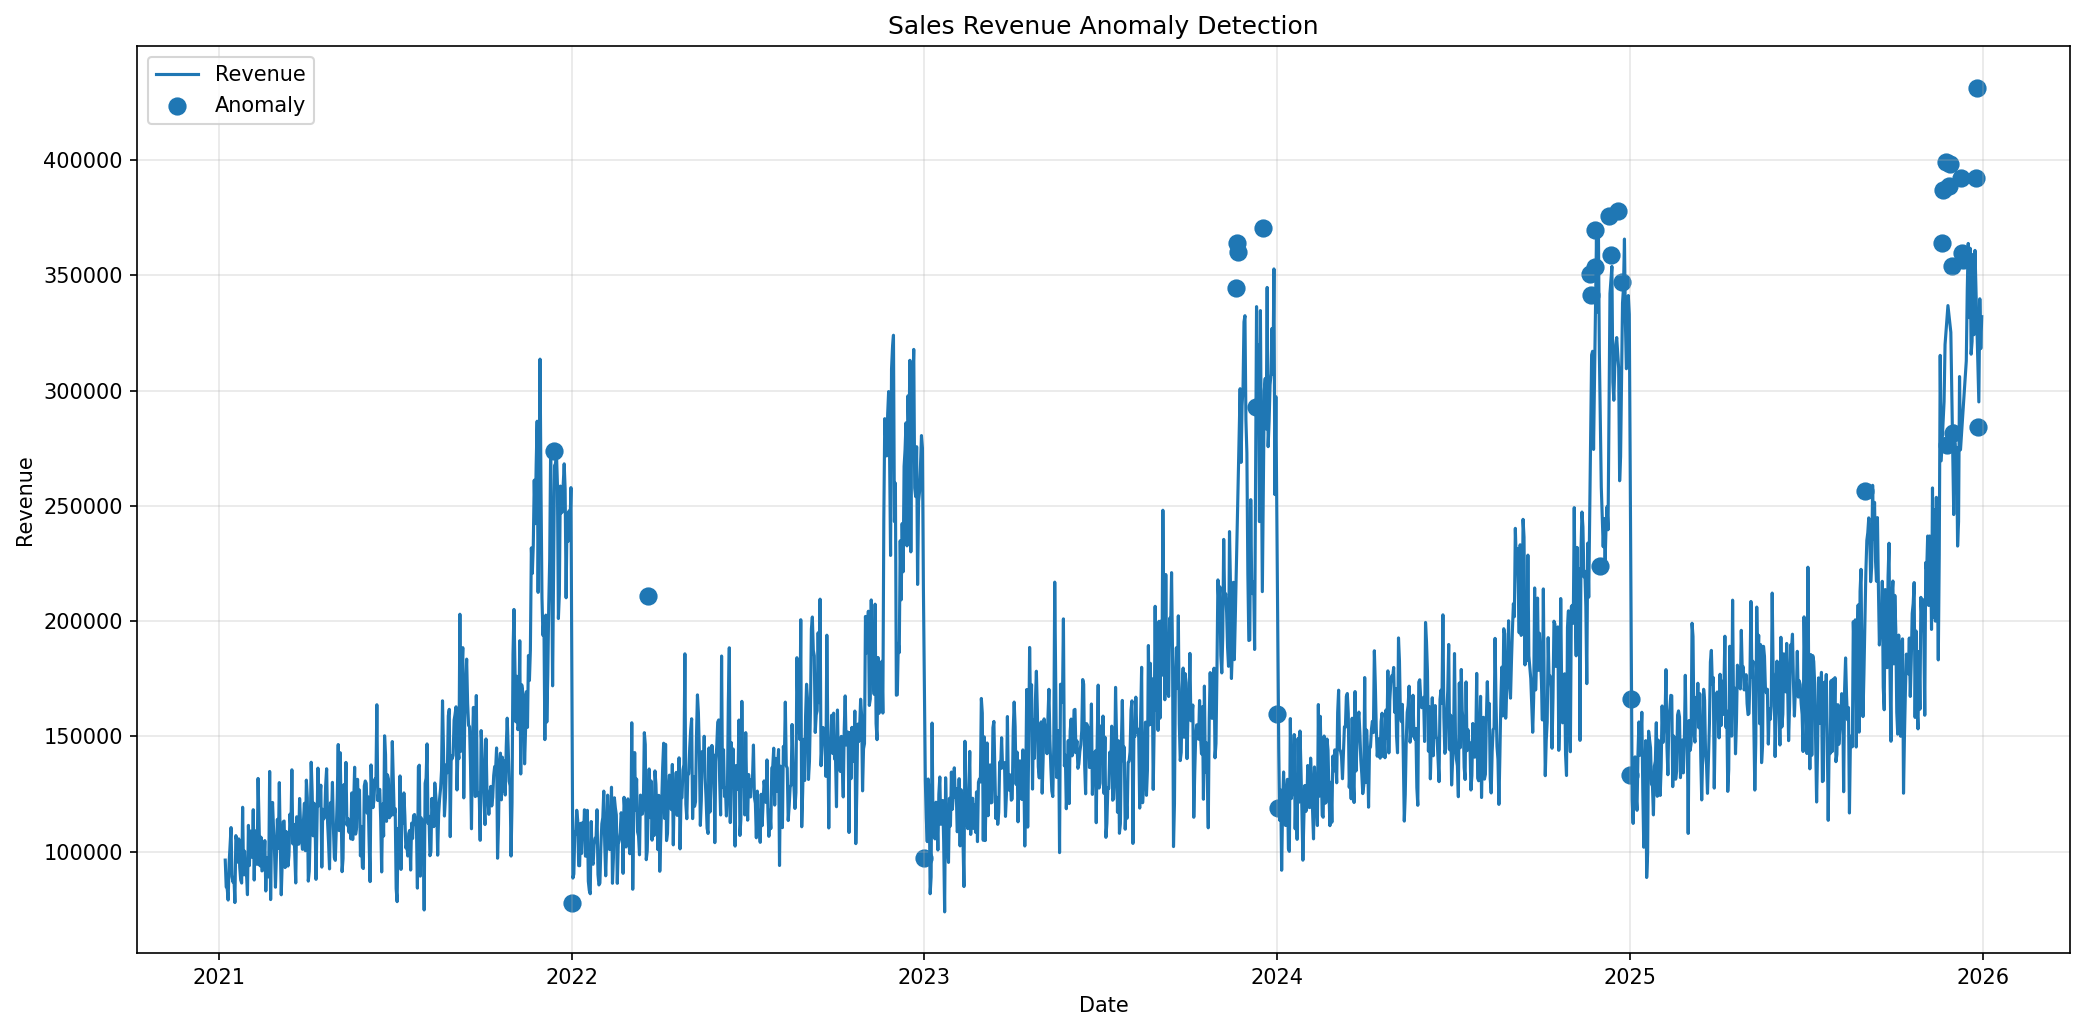

The file beside this chart, header and first rows:
full_date, orders, units_sold, revenue, cost, profit, profit_margin_percent, revenue_change, orders_change, units_change, profit_change, revenue_7d_avg, revenue_7d_std, orders_7d_avg, profit_7d_avg, revenue_vs_7d_avg, orders_vs_7d_avg, anomaly_prediction, anomaly_score, is_anomaly, anomaly_type
2021-01-07, 161, 420, 96333, 70717, 25616, 26.59, -0.04571, -0.1105, -0.02552, 0.03712, 98971, 11559, 168.1, 24669, 0.9733, 0.9575, 1, 0.1592, False, Normal
2021-01-08, 151, 349, 84652, 63950, 20702, 24.45, -0.1213, -0.06211, -0.169, -0.1918, 96170, 12408, 162.9, 23945, 0.8802, 0.9272, 1, 0.1382, False, Normal
2021-01-09, 155, 366, 84145, 64529, 19616, 23.31, -0.005994, 0.02649, 0.04871, -0.05244, 96198, 12376, 166.3, 23844, 0.8747, 0.9321, 1, 0.131, False, Normal
2021-01-10, 141, 313, 78993, 61807, 17186, 21.76, -0.06123, -0.09032, -0.1448, -0.1239, 95420, 13371, 165.6, 23312, 0.8278, 0.8516, 1, 0.0855, False, Normal
2021-01-11, 161, 393, 94899, 71079, 23820, 25.1, 0.2014, 0.1418, 0.2556, 0.386, 93454, 12047, 162.6, 23006, 1.015, 0.9903, 1, 0.1188, False, Normal
2021-01-12, 180, 427, 102343, 75530, 26813, 26.2, 0.07844, 0.118, 0.08651, 0.1256, 91759, 9117, 161.4, 22636, 1.115, 1.115, 1, 0.1367, False, Normal
2021-01-13, 189, 456, 110445, 83143, 27301, 24.72, 0.07916, 0.05, 0.06792, 0.01823, 93115, 11184, 162.6, 23008, 1.186, 1.163, 1, 0.1531, False, Normal
2021-01-14, 168, 391, 89091, 67625, 21466, 24.09, -0.1933, -0.1111, -0.1425, -0.2137, 92081, 11172, 163.6, 22415, 0.9675, 1.027, 1, 0.1428, False, Normal
2021-01-15, 157, 334, 86782, 65369, 21413, 24.67, -0.02591, -0.06548, -0.1458, -0.00243, 92385, 10963, 164.4, 22516, 0.9394, 0.9548, 1, 0.1375, False, Normal
2021-01-16, 152, 367, 88858, 67502, 21355, 24.03, 0.02391, -0.03185, 0.0988, -0.002712, 93059, 10508, 164.0, 22765, 0.9549, 0.9268, 1, 0.1426, False, Normal
2021-01-17, 133, 302, 77904, 58850, 19055, 24.46, -0.1233, -0.125, -0.1771, -0.1077, 92903, 10756, 162.9, 23032, 0.8386, 0.8167, 1, 0.1059, False, Normal
2021-01-18, 165, 413, 106956, 79065, 27891, 26.08, 0.3729, 0.2406, 0.3675, 0.4638, 94626, 12020, 163.4, 23613, 1.13, 1.01, 1, 0.09337, False, Normal
2021-01-19, 182, 465, 104407, 77555, 26852, 25.72, -0.02384, 0.103, 0.1259, -0.03727, 94921, 12264, 163.7, 23619, 1.1, 1.112, 1, 0.1551, False, Normal
2021-01-20, 172, 407, 95421, 72115, 23306, 24.42, -0.08607, -0.05495, -0.1247, -0.1321, 92774, 10242, 161.3, 23048, 1.029, 1.066, 1, 0.1584, False, Normal
2021-01-21, 166, 411, 105545, 78880, 26664, 25.26, 0.1061, -0.03488, 0.009828, 0.1441, 95125, 11107, 161.0, 23791, 1.11, 1.031, 1, 0.1578, False, Normal
2021-01-22, 153, 385, 93326, 70538, 22788, 24.42, -0.1158, -0.07831, -0.06326, -0.1454, 96060, 10549, 160.4, 23987, 0.9715, 0.9537, 1, 0.1582, False, Normal
2021-01-23, 142, 343, 87700, 65396, 22305, 25.43, -0.06028, -0.0719, -0.1091, -0.02122, 95894, 10689, 159.0, 24123, 0.9146, 0.8931, 1, 0.1351, False, Normal
2021-01-24, 149, 345, 86376, 63969, 22406, 25.94, -0.0151, 0.0493, 0.005831, 0.00456, 97104, 8586, 161.3, 24602, 0.8895, 0.9238, 1, 0.135, False, Normal
2021-01-25, 187, 440, 119233, 90532, 28700, 24.07, 0.3804, 0.255, 0.2754, 0.2809, 98858, 11643, 164.4, 24717, 1.206, 1.137, 1, 0.1187, False, Normal
2021-01-26, 153, 340, 89973, 69068, 20906, 23.24, -0.2454, -0.1818, -0.2273, -0.2716, 96796, 11774, 160.3, 23868, 0.9295, 0.9545, 1, 0.1016, False, Normal
2021-01-27, 185, 428, 100234, 76286, 23948, 23.89, 0.114, 0.2092, 0.2588, 0.1455, 97484, 11821, 162.1, 23960, 1.028, 1.141, 1, 0.1356, False, Normal
2021-01-28, 165, 390, 89816, 68501, 21315, 23.73, -0.1039, -0.1081, -0.08879, -0.1099, 95237, 11524, 162.0, 23195, 0.9431, 1.019, 1, 0.1512, False, Normal
2021-01-29, 165, 381, 90641, 68253, 22388, 24.7, 0.009183, 0.0, -0.02308, 0.05033, 94853, 11642, 163.7, 23138, 0.9556, 1.008, 1, 0.1594, False, Normal
2021-01-30, 151, 348, 81329, 62717, 18612, 22.88, -0.1027, -0.08485, -0.08661, -0.1687, 93943, 12511, 165.0, 22611, 0.8657, 0.9152, 1, 0.109, False, Normal
2021-01-31, 177, 438, 111382, 82114, 29268, 26.28, 0.3695, 0.1722, 0.2586, 0.5726, 97516, 13520, 169.0, 23591, 1.142, 1.047, 1, 0.1048, False, Normal
2021-02-01, 159, 402, 93937, 70261, 23676, 25.2, -0.1566, -0.1017, -0.08219, -0.1911, 93902, 9544, 165.0, 22873, 1, 0.9636, 1, 0.1495, False, Normal
2021-02-02, 196, 445, 108947, 82319, 26628, 24.44, 0.1598, 0.2327, 0.107, 0.1247, 96612, 10847, 171.1, 23691, 1.128, 1.145, 1, 0.156, False, Normal
2021-02-03, 185, 457, 104930, 78984, 25947, 24.73, -0.03687, -0.05612, 0.02697, -0.0256, 97283, 11246, 171.1, 23976, 1.079, 1.081, 1, 0.1749, False, Normal
2021-02-04, 159, 396, 97474, 73262, 24212, 24.84, -0.07106, -0.1405, -0.1335, -0.06686, 98377, 10761, 170.3, 24390, 0.9908, 0.9337, 1, 0.1713, False, Normal
2021-02-05, 194, 478, 118182, 92197, 25985, 21.99, 0.2124, 0.2201, 0.2071, 0.07323, 102312, 12375, 174.4, 24904, 1.155, 1.112, 1, 0.1329, False, Normal
2021-02-06, 159, 382, 87690, 65406, 22284, 25.41, -0.258, -0.1804, -0.2008, -0.1424, 103220, 10697, 175.6, 25429, 0.8495, 0.9056, 1, 0.1428, False, Normal
2021-02-07, 159, 405, 109027, 83256, 25771, 23.64, 0.2433, 0.0, 0.06021, 0.1565, 102884, 10431, 173.0, 24929, 1.06, 0.9191, 1, 0.1588, False, Normal
2021-02-08, 159, 379, 98050, 74252, 23798, 24.27, -0.1007, 0.0, -0.0642, -0.07656, 103471, 9948, 173.0, 24946, 0.9476, 0.9191, 1, 0.1783, False, Normal
2021-02-09, 176, 418, 94474, 72181, 22294, 23.6, -0.03647, 0.1069, 0.1029, -0.06322, 101404, 10123, 170.1, 24327, 0.9317, 1.034, 1, 0.163, False, Normal
2021-02-10, 221, 535, 131742, 98798, 32945, 25.01, 0.3945, 0.2557, 0.2799, 0.4778, 105234, 15385, 175.3, 25327, 1.252, 1.261, 1, 0.1149, False, Normal
2021-02-11, 194, 458, 112116, 84151, 27965, 24.94, -0.149, -0.1222, -0.1439, -0.1511, 107326, 15147, 180.3, 25863, 1.045, 1.076, 1, 0.1963, False, Normal
2021-02-12, 170, 397, 93844, 71362, 22482, 23.96, -0.163, -0.1237, -0.1332, -0.1961, 103849, 15033, 176.9, 25363, 0.9037, 0.9612, 1, 0.1763, False, Normal
2021-02-13, 164, 412, 106295, 79034, 27261, 25.65, 0.1327, -0.03529, 0.03778, 0.2126, 106507, 13237, 177.6, 26074, 0.998, 0.9236, 1, 0.179, False, Normal
2021-02-14, 148, 383, 91634, 69566, 22067, 24.08, -0.1379, -0.09756, -0.07039, -0.1905, 104022, 14277, 176.0, 25545, 0.8809, 0.8409, 1, 0.16, False, Normal
2021-02-15, 169, 391, 92085, 69319, 22766, 24.72, 0.004923, 0.1419, 0.02089, 0.03166, 103170, 14859, 177.4, 25397, 0.8926, 0.9525, 1, 0.1753, False, Normal
2021-02-16, 173, 401, 94770, 72511, 22258, 23.49, 0.02916, 0.02367, 0.02558, -0.02229, 103212, 14831, 177.0, 25392, 0.9182, 0.9774, 1, 0.1815, False, Normal
2021-02-17, 173, 420, 104799, 77413, 27386, 26.13, 0.1058, 0.0, 0.04738, 0.2304, 99363, 8211, 170.1, 24598, 1.055, 1.017, 1, 0.1633, False, Normal
2021-02-18, 149, 351, 82919, 62399, 20519, 24.75, -0.2088, -0.1387, -0.1643, -0.2507, 95192, 8068, 163.7, 23534, 0.8711, 0.9101, 1, 0.118, False, Normal
2021-02-19, 171, 411, 97304, 73899, 23405, 24.05, 0.1735, 0.1477, 0.1709, 0.1406, 95686, 8077, 163.9, 23666, 1.017, 1.044, 1, 0.1427, False, Normal
2021-02-20, 162, 410, 89500, 65236, 24264, 27.11, -0.0802, -0.05263, -0.002433, 0.03669, 93287, 6793, 163.6, 23238, 0.9594, 0.9904, 1, 0.1282, False, Normal
2021-02-21, 153, 367, 89013, 64855, 24158, 27.14, -0.005439, -0.05556, -0.1049, -0.004364, 92913, 6969, 164.3, 23537, 0.958, 0.9313, 1, 0.1208, False, Normal
2021-02-22, 198, 526, 134773, 103162, 31611, 23.45, 0.5141, 0.2941, 0.4332, 0.3085, 99011, 17237, 168.4, 24800, 1.361, 1.176, 1, 0.07512, False, Normal
2021-02-23, 164, 365, 79210, 59168, 20043, 25.3, -0.4123, -0.1717, -0.3061, -0.366, 96788, 18807, 167.1, 24484, 0.8184, 0.9812, 1, 0.06994, False, Normal
2021-02-24, 210, 471, 110975, 82052, 28922, 26.06, 0.401, 0.2805, 0.2904, 0.443, 97671, 19381, 172.4, 24703, 1.136, 1.218, 1, 0.1012, False, Normal
2021-02-25, 200, 544, 121346, 91733, 29612, 24.4, 0.09345, -0.04762, 0.155, 0.02385, 103160, 19941, 179.7, 26002, 1.176, 1.113, 1, 0.1937, False, Normal
2021-02-26, 195, 466, 109939, 83857, 26082, 23.72, -0.094, -0.025, -0.1434, -0.1192, 104965, 19894, 183.1, 26385, 1.047, 1.065, 1, 0.1947, False, Normal
2021-02-27, 168, 410, 100478, 77272, 23206, 23.1, -0.08605, -0.1385, -0.1202, -0.1102, 106533, 18878, 184.0, 26233, 0.9432, 0.913, 1, 0.1761, False, Normal
2021-02-28, 142, 334, 84566, 63382, 21184, 25.05, -0.1584, -0.1548, -0.1854, -0.08714, 105898, 19626, 182.4, 25809, 0.7986, 0.7784, 1, 0.1301, False, Normal
2021-03-01, 167, 375, 98253, 75890, 22362, 22.76, 0.1618, 0.1761, 0.1228, 0.05562, 100681, 14974, 178.0, 24487, 0.9759, 0.9382, 1, 0.1378, False, Normal
2021-03-02, 178, 442, 114008, 87868, 26140, 22.93, 0.1604, 0.06587, 0.1787, 0.1689, 105652, 12172, 180.0, 25359, 1.079, 0.9889, 1, 0.1711, False, Normal
2021-03-03, 186, 423, 101473, 76030, 25443, 25.07, -0.11, 0.04494, -0.04299, -0.02668, 104295, 12008, 176.6, 24861, 0.9729, 1.053, 1, 0.1932, False, Normal
2021-03-04, 208, 528, 129925, 96754, 33171, 25.53, 0.2804, 0.1183, 0.2482, 0.3038, 105520, 14264, 177.7, 25370, 1.231, 1.17, 1, 0.167, False, Normal
2021-03-05, 191, 446, 103755, 75704, 28051, 27.04, -0.2014, -0.08173, -0.1553, -0.1543, 104637, 14136, 177.1, 25651, 0.9916, 1.078, 1, 0.1637, False, Normal
2021-03-06, 149, 360, 81279, 61956, 19323, 23.77, -0.2166, -0.2199, -0.1928, -0.3112, 101894, 16706, 174.4, 25096, 0.7977, 0.8542, 1, 0.1067, False, Normal
2021-03-07, 160, 414, 94932, 72333, 22599, 23.81, 0.168, 0.07383, 0.15, 0.1695, 103375, 15316, 177.0, 25299, 0.9183, 0.904, 1, 0.159, False, Normal
... 1,760 more rows
